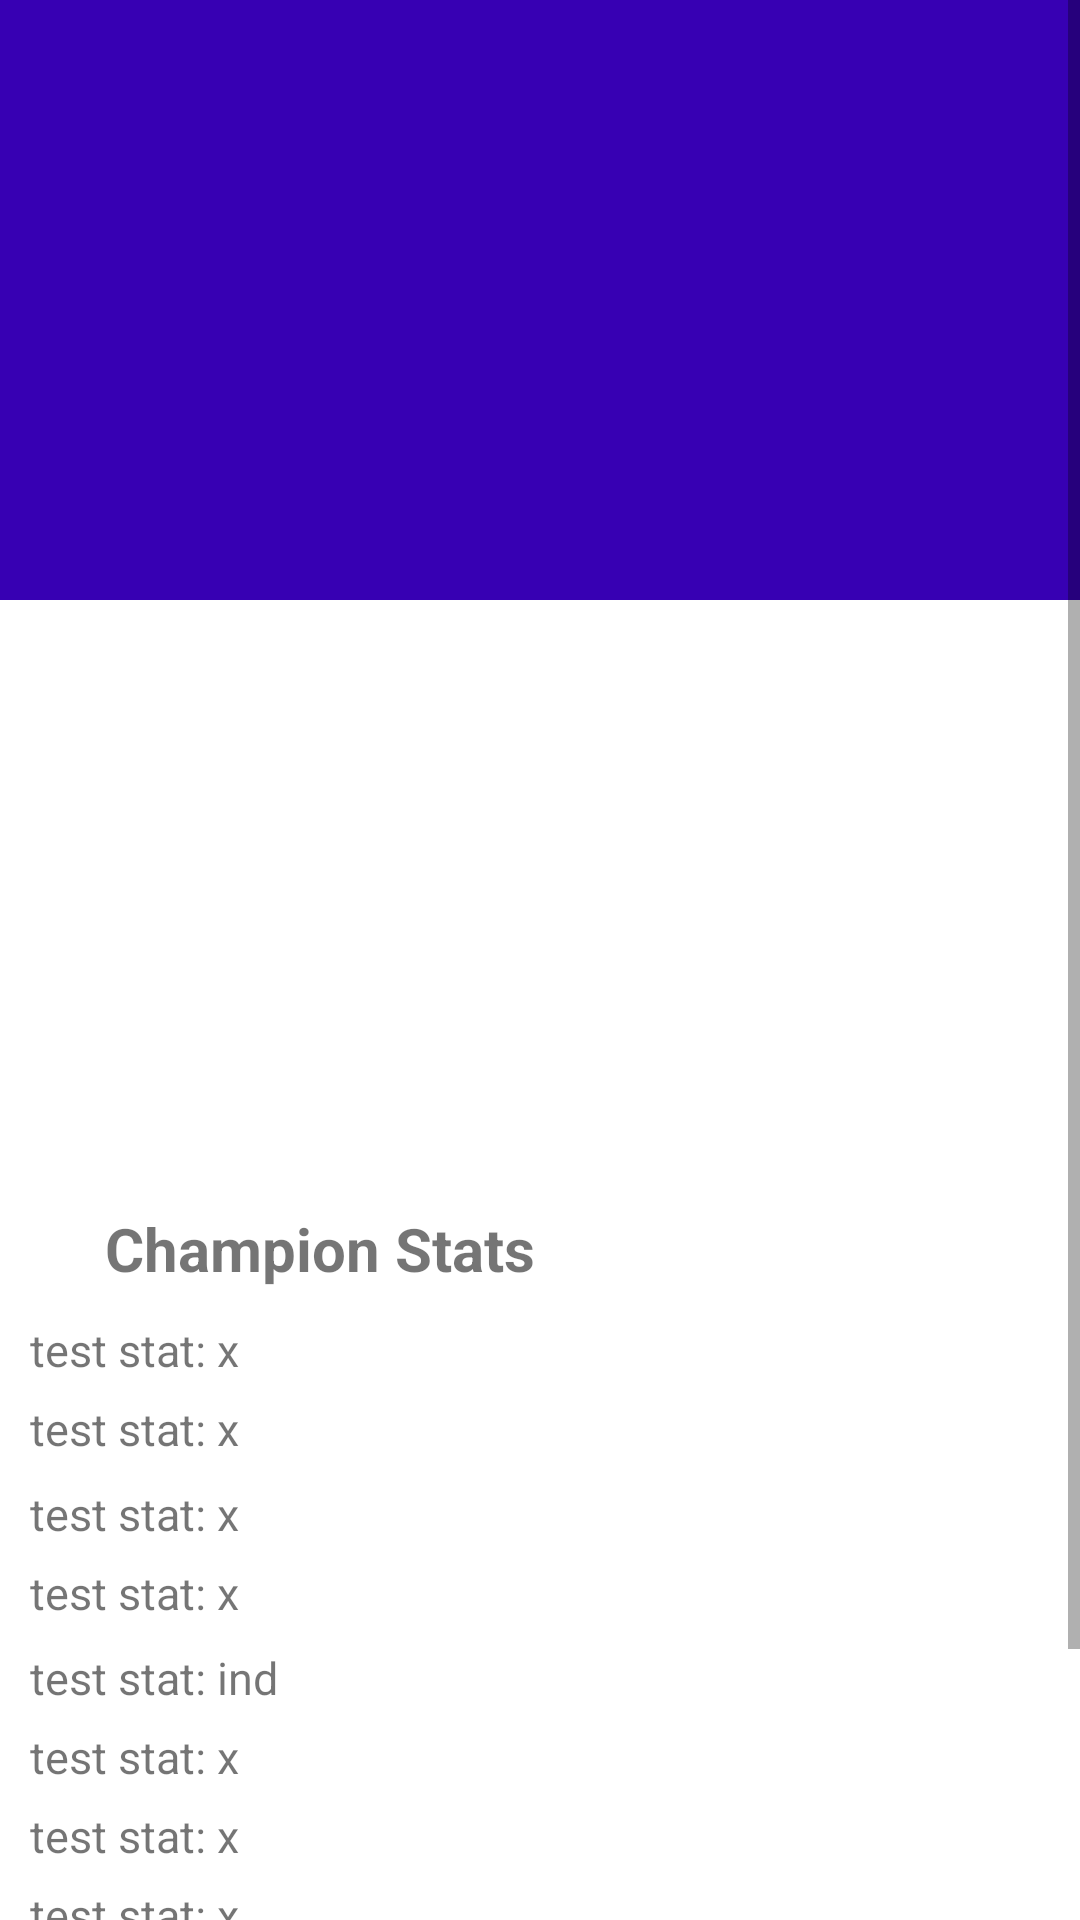

Layout XML and referenced resources for this Android screen:
<!-- AndroidManifest.xml: application theme Theme.CS492Final -->
<!-- res/layout/champ_detail_activity.xml -->
<?xml version="1.0" encoding="utf-8"?>
<ScrollView
    xmlns:android="http://schemas.android.com/apk/res/android"
    android:orientation="vertical"
    android:layout_height="match_parent"
    android:layout_width="match_parent">

    <LinearLayout xmlns:android="http://schemas.android.com/apk/res/android"
        xmlns:tools="http://schemas.android.com/tools"
        android:orientation="vertical"
        android:layout_width="match_parent"
        android:layout_height="match_parent"
        tools:context=".ChampDetailActivity">

        <ImageView
            android:id="@+id/detail_image"
            android:layout_width="match_parent"
            android:layout_height="200dp"
            android:background="@color/purple_700"
            android:padding="15dp"
            tools:srcCompat="@tools:sample/avatars"/>

        <LinearLayout
            android:layout_width="match_parent"
            android:layout_height="wrap_content"
            android:layout_marginTop="16dp"
            android:padding="15dp"
            android:orientation="vertical">

            <TextView
                android:id="@+id/detail_name"
                android:layout_width="match_parent"
                android:layout_height="wrap_content"
                android:layout_marginBottom="10dp"
                android:gravity="center"
                android:textSize="30dp"
                android:textStyle="bold" />

            <TextView
                android:id="@+id/detail_title"
                android:layout_width="match_parent"
                android:layout_height="wrap_content"
                android:gravity="center"
                android:textSize="20dp" />

            <TextView
                android:id="@+id/detail_tags"
                android:layout_width="match_parent"
                android:layout_height="wrap_content"
                android:gravity="center"
                android:textSize="16dp" />
        </LinearLayout>

        <TextView
            android:id="@+id/detail_blurb"
            android:layout_width="match_parent"
            android:layout_height="wrap_content"
            android:textSize="13dp"
            android:padding="10dp"
            android:layout_marginBottom="10dp" />

        <LinearLayout
            android:layout_width="match_parent"
            android:layout_height="wrap_content"
            android:orientation="vertical"
            android:padding="10dp">

            <LinearLayout
                android:layout_width="wrap_content"
                android:layout_height="match_parent"
                android:orientation="horizontal">

                <ImageView
                    android:id="@+id/detail_stat_info"
                    android:layout_width="20dp"
                    android:layout_height="wrap_content"
                    android:layout_marginTop="2dp"
                    android:layout_marginRight="5dp"
                    android:src="@drawable/ic_baseline_info_24" />

                <TextView
                    android:layout_width="match_parent"
                    android:layout_height="wrap_content"
                    android:textStyle="bold"
                    android:textSize="20dp"
                    android:layout_marginBottom="10dp"
                    android:text="@string/champion_stats_header" />
            </LinearLayout>

            <TextView
                android:id="@+id/detail_stat_hp"
                android:layout_width="match_parent"
                android:layout_height="wrap_content"
                android:textSize="15dp"
                android:layout_marginBottom="6dp"
                android:text="test stat: x" />

            <TextView
                android:id="@+id/detail_stat_hpregen"
                android:layout_width="match_parent"
                android:layout_height="wrap_content"
                android:textSize="15dp"
                android:layout_marginBottom="8dp"
                android:text="test stat: x" />

            <TextView
                android:id="@+id/detail_stat_mp"
                android:layout_width="match_parent"
                android:layout_height="wrap_content"
                android:textSize="15dp"
                android:layout_marginBottom="6dp"
                android:text="test stat: x" />

            <TextView
                android:id="@+id/detail_stat_mpregen"
                android:layout_width="match_parent"
                android:layout_height="wrap_content"
                android:textSize="15dp"
                android:layout_marginBottom="8dp"
                android:text="test stat: x" />

            <TextView
                android:id="@+id/detail_stat_movespeed"
                android:layout_width="match_parent"
                android:layout_height="wrap_content"
                android:textSize="15dp"
                android:layout_marginBottom="6dp"
                android:text="test stat: ind" />

            <TextView
                android:id="@+id/detail_stat_armor"
                android:layout_width="match_parent"
                android:layout_height="wrap_content"
                android:textSize="15dp"
                android:layout_marginBottom="6dp"
                android:text="test stat: x" />

            <TextView
                android:id="@+id/detail_stat_spellblock"
                android:layout_width="match_parent"
                android:layout_height="wrap_content"
                android:textSize="15dp"
                android:layout_marginBottom="6dp"
                android:text="test stat: x" />

            <TextView
                android:id="@+id/detail_stat_crit"
                android:layout_width="match_parent"
                android:layout_height="wrap_content"
                android:textSize="15dp"
                android:layout_marginBottom="8dp"
                android:text="test stat: x" />

            <TextView
                android:id="@+id/detail_stat_attackdamage"
                android:layout_width="match_parent"
                android:layout_height="wrap_content"
                android:textSize="15dp"
                android:layout_marginBottom="6dp"
                android:text="test stat: x" />

            <TextView
                android:id="@+id/detail_stat_attackspeed"
                android:layout_width="match_parent"
                android:layout_height="wrap_content"
                android:textSize="15dp"
                android:layout_marginBottom="6dp"
                android:text="test stat: x" />

            <TextView
                android:id="@+id/detail_stat_attackrange"
                android:layout_width="match_parent"
                android:layout_height="wrap_content"
                android:textSize="15dp"
                android:layout_marginBottom="6dp"
                android:text="test stat: ind" />
        </LinearLayout>
    </LinearLayout>
</ScrollView>
<!-- resources referenced by this layout -->
<resources>
  <string name="champion_stats_header">Champion Stats</string>
  <style name="Theme.CS492Final" parent="Theme.MaterialComponents.DayNight.DarkActionBar">
          
          <item name="colorPrimary">@color/purple_500</item>
          <item name="colorPrimaryVariant">@color/purple_700</item>
          <item name="colorOnPrimary">@color/white</item>
          
          <item name="colorSecondary">@color/teal_200</item>
          <item name="colorSecondaryVariant">@color/teal_700</item>
          <item name="colorOnSecondary">@color/black</item>
          
          <item name="android:statusBarColor" tools:targetApi="l">?attr/colorPrimaryVariant</item>
          
      </style>
  <!-- not gathered from this repository: default colours our renderer supplied (Android Studio template values) -->
  <color name="purple_500">#FF6200EE</color>
  <color name="purple_700">#FF3700B3</color>
  <color name="teal_200">#FF03DAC5</color>
  <color name="teal_700">#FF018786</color>
  <color name="black">#FF000000</color>
  <color name="white">#FFFFFFFF</color>
</resources>
